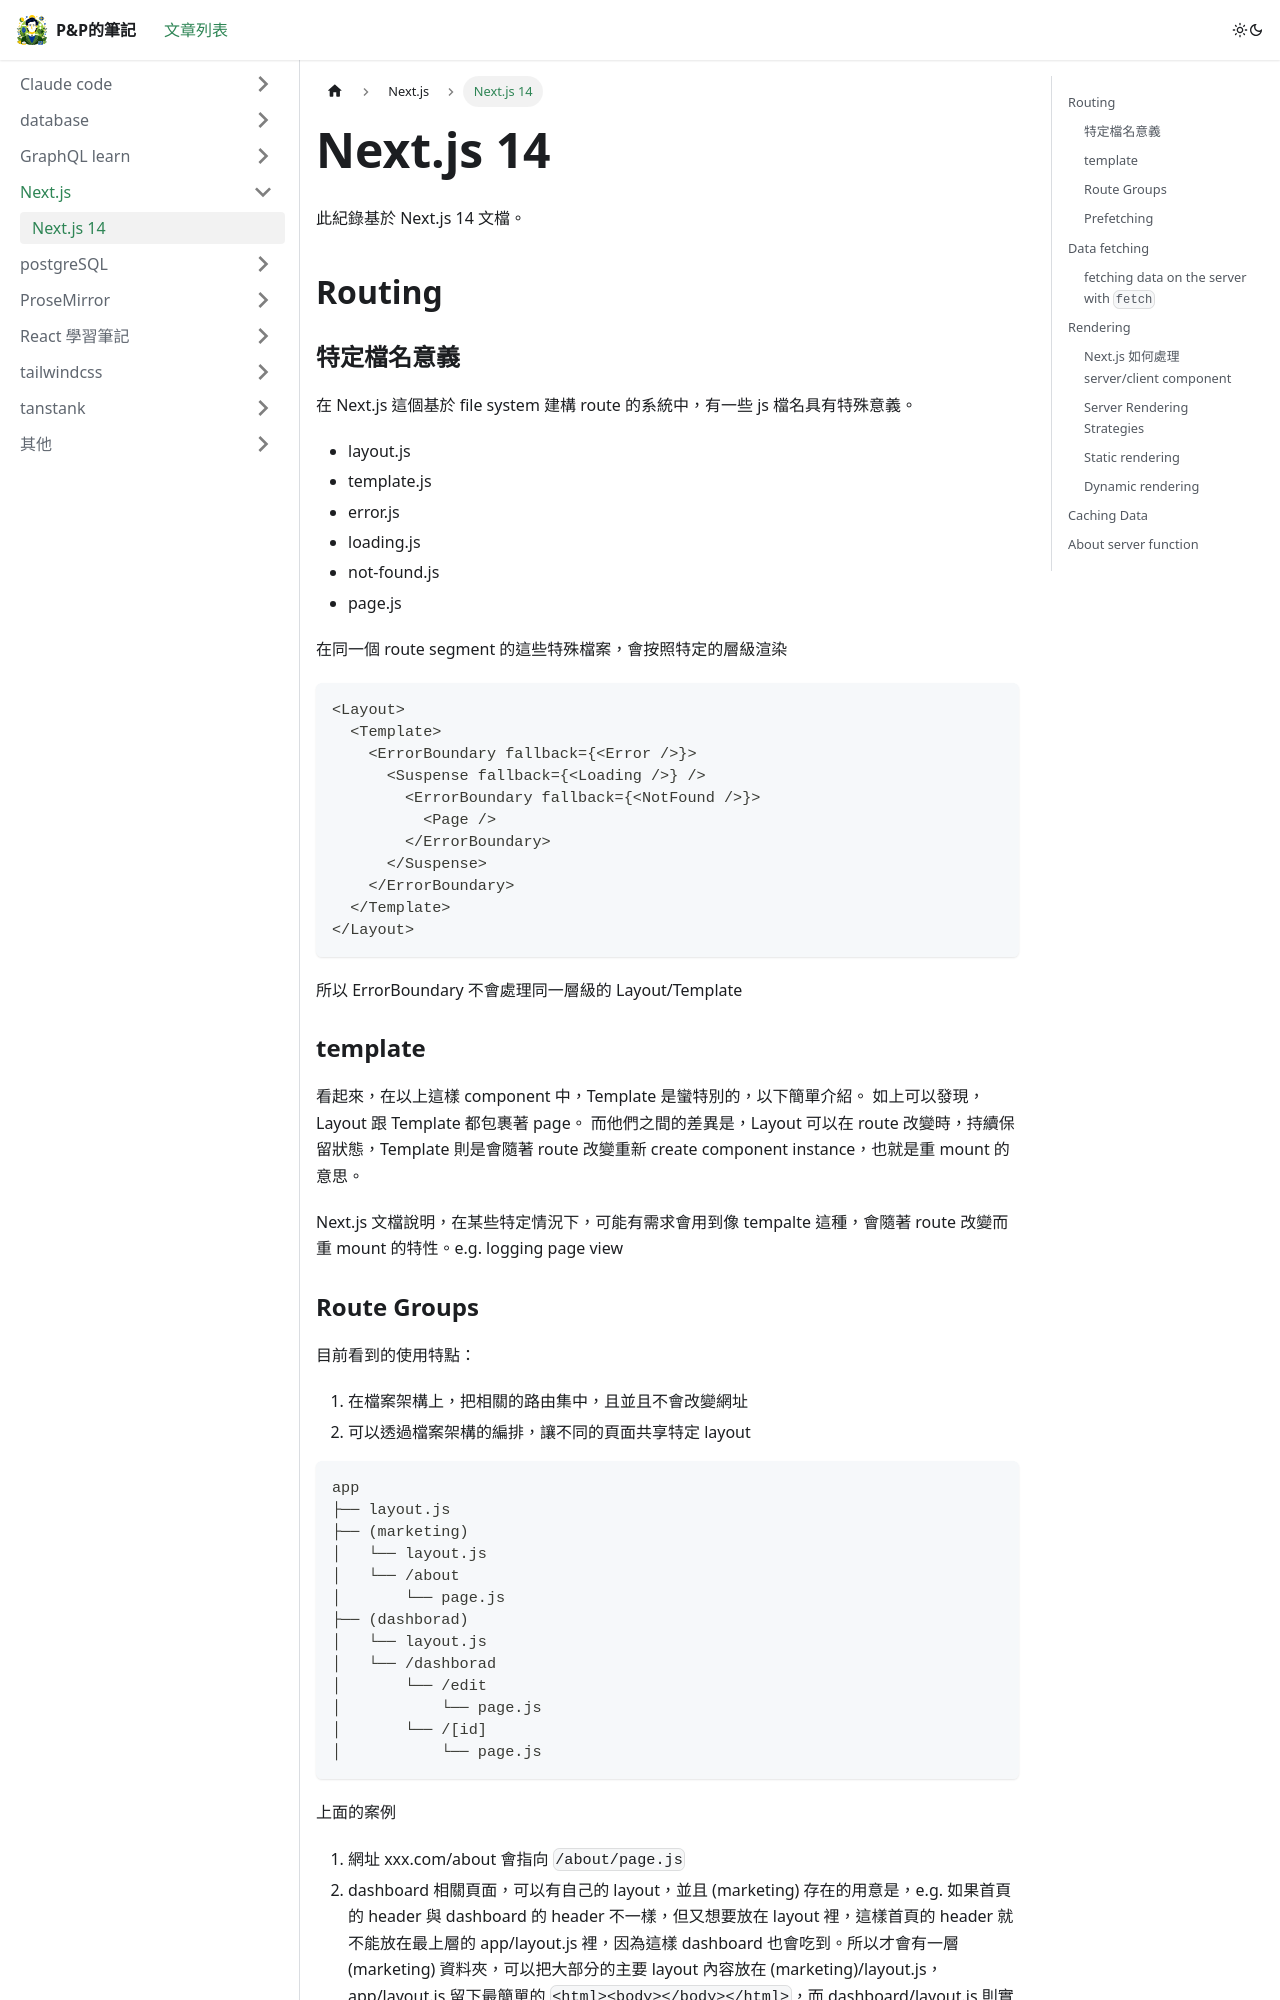

repository: wen0720/blog · page: docs/nextjs/next_14/index.html · generator: docusaurus

# Next.js 14

此紀錄基於 Next.js 14 文檔。

## Routing

### 特定檔名意義

在 Next.js 這個基於 file system 建構 route 的系統中，有一些 js 檔名具有特殊意義。

- layout.js
- template.js
- error.js
- loading.js
- not-found.js
- page.js

在同一個 route segment 的這些特殊檔案，會按照特定的層級渲染

```jsx=
<Layout>
  <Template>
    <ErrorBoundary fallback={<Error />}>
      <Suspense fallback={<Loading />} />
        <ErrorBoundary fallback={<NotFound />}>
          <Page />
        </ErrorBoundary>
      </Suspense>
    </ErrorBoundary>
  </Template>
</Layout>
```

所以 ErrorBoundary 不會處理同一層級的 Layout/Template

### template

看起來，在以上這樣 component 中，Template 是蠻特別的，以下簡單介紹。
如上可以發現，Layout 跟 Template 都包裹著 page。
而他們之間的差異是，Layout 可以在 route 改變時，持續保留狀態，Template 則是會隨著 route 改變重新 create component instance，也就是重 mount 的意思。

Next.js 文檔說明，在某些特定情況下，可能有需求會用到像 tempalte 這種，會隨著 route 改變而重 mount 的特性。e.g. logging page view

### Route Groups

目前看到的使用特點：

1. 在檔案架構上，把相關的路由集中，且並且不會改變網址
2. 可以透過檔案架構的編排，讓不同的頁面共享特定 layout

```
app
├── layout.js
├── (marketing)
│   └── layout.js
│   └── /about
│       └── page.js
├── (dashborad)
│   └── layout.js
│   └── /dashborad
│       └── /edit
│           └── page.js
│       └── /[id]
│           └── page.js
```

上面的案例

1. 網址 xxx.com/about 會指向 `/about/page.js`
2. dashboard 相關頁面，可以有自己的 layout，並且 (marketing) 存在的用意是，e.g. 如果首頁的 header 與 dashboard 的 header 不一樣，但又想要放在 layout 裡，這樣首頁的 header 就不能放在最上層的 app/layout.js 裡，因為這樣 dashboard 也會吃到。所以才會有一層 (marketing) 資料夾，可以把大部分的主要 layout 內容放在 (marketing)/layout.js，app/layout.js 留下最簡單的 `<html><body></body></html>`，而 dashboard/layout.js 則實現自己的 header 版本，這樣就可以拆分出 2 種不同的版型，這也是 route groups 的用途。
